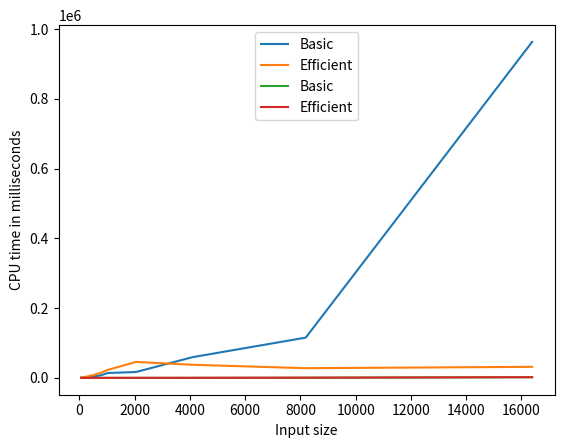

Python code for this plot:
import matplotlib.pyplot as plt
import numpy as np

input_size = np.array([64, 128, 256, 512, 768, 1024, 2048, 4096, 8192, 16384])

cpu_time1 = np.array([57, 61, 68, 95, 132, 180, 197, 228, 497, 1966])
memory1 =  np.array([503, 1048, 1551, 4194, 7340, 14134, 17013, 59579, 115562, 963073])

cpu_time2 = np.array([117, 126, 146, 181, 201, 218, 362, 427, 862, 2207])
memory2 = np.array([1554, 2097, 3649, 8388, 14680, 23068, 45874, 37739, 27961, 31835])

def plot_cpu_time():
    plt.plot(input_size, cpu_time1, label='Basic')
    plt.plot(input_size, cpu_time2, label='Efficient')
    plt.xlabel("Input size")
    plt.ylabel("CPU time in milliseconds")
    leg = plt.legend(loc='upper center')
    plt.show()

def plot_memory():
    plt.plot(input_size, memory1, label='Basic')
    plt.plot(input_size, memory2, label='Efficient')
    plt.xlabel("Input size")
    plt.ylabel("Memory in KB")
    leg = plt.legend(loc='upper center')
    plt.show()

plot_memory()
plot_cpu_time()